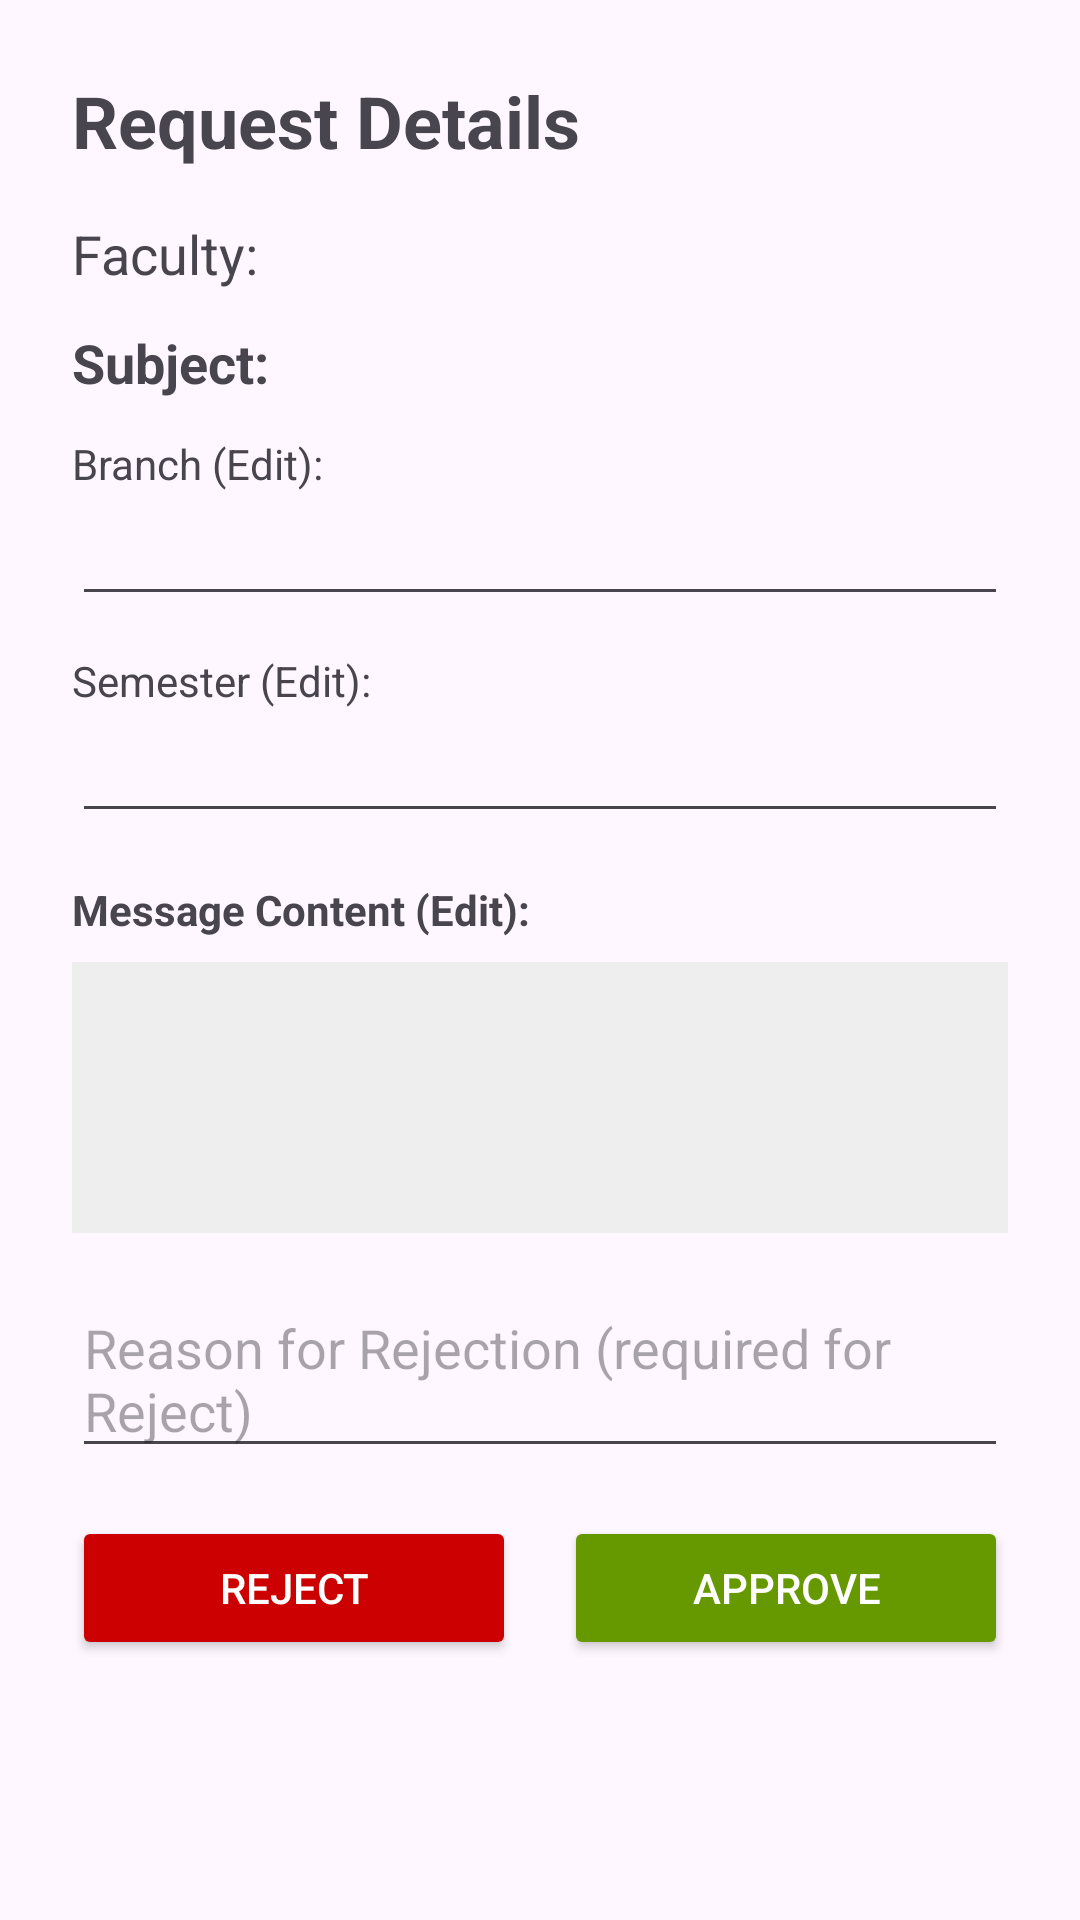

This screen was rendered from an Android layout file. Write that file and the resources it references.
<!-- AndroidManifest.xml: application theme Theme.StudentBroadcastSystem -->
<!-- res/layout/activity_request_detail.xml -->
<?xml version="1.0" encoding="utf-8"?>
<LinearLayout xmlns:android="http://schemas.android.com/apk/res/android"
    android:layout_width="match_parent"
    android:layout_height="match_parent"
    android:orientation="vertical"
    android:padding="24dp">

    <TextView
        android:layout_width="wrap_content"
        android:layout_height="wrap_content"
        android:text="@string/request_details"
        android:textSize="24sp"
        android:textStyle="bold"
        android:layout_marginBottom="16dp" />

    <TextView
        android:id="@+id/tvFacultyEmail"
        android:layout_width="wrap_content"
        android:layout_height="wrap_content"
        android:text="Faculty: "
        android:textSize="18sp"
        android:layout_marginBottom="12dp" />

    <TextView
        android:id="@+id/tvSubject"
        android:layout_width="wrap_content"
        android:layout_height="wrap_content"
        android:text="Subject: "
        android:textStyle="bold"
        android:textSize="18sp"
        android:layout_marginBottom="12dp" />

    <TextView
        android:layout_width="wrap_content"
        android:layout_height="wrap_content"
        android:text="Branch (Edit):" />
    <EditText
        android:id="@+id/etBranch"
        android:layout_width="match_parent"
        android:layout_height="wrap_content"
        android:layout_marginBottom="12dp" />

    <TextView
        android:layout_width="wrap_content"
        android:layout_height="wrap_content"
        android:text="Semester (Edit):" />
    <EditText
        android:id="@+id/etSemester"
        android:layout_width="match_parent"
        android:layout_height="wrap_content"
        android:layout_marginBottom="16dp" />

    <TextView
        android:layout_width="wrap_content"
        android:layout_height="wrap_content"
        android:text="Message Content (Edit):"
        android:textStyle="bold"
        android:layout_marginBottom="8dp" />

    <EditText
        android:id="@+id/etMessageContent"
        android:layout_width="match_parent"
        android:layout_height="wrap_content"
        android:padding="12dp"
        android:background="#EEEEEE"
        android:gravity="top|start"
        android:minLines="3"
        android:layout_marginBottom="16dp" />

    <EditText
        android:id="@+id/etRejectionReason"
        android:layout_width="match_parent"
        android:layout_height="wrap_content"
        android:hint="Reason for Rejection (required for Reject)"
        android:layout_marginBottom="16dp" />

    <LinearLayout
        android:layout_width="match_parent"
        android:layout_height="wrap_content"
        android:orientation="horizontal">

        <Button
            android:id="@+id/btnReject"
            android:layout_width="0dp"
            android:layout_height="wrap_content"
            android:layout_weight="1"
            android:backgroundTint="@android:color/holo_red_dark"
            android:textColor="@android:color/white"
            android:text="Reject"
            android:layout_marginEnd="8dp" />

        <Button
            android:id="@+id/btnApproveSend"
            android:layout_width="0dp"
            android:layout_height="wrap_content"
            android:layout_weight="1"
            android:backgroundTint="@android:color/holo_green_dark"
            android:textColor="@android:color/white"
            android:text="Approve"
            android:layout_marginStart="8dp" />
    </LinearLayout>

</LinearLayout>
<!-- resources referenced by this layout -->
<resources>
  <string name="request_details">Request Details</string>
  <style name="Theme.StudentBroadcastSystem" parent="Base.Theme.StudentBroadcastSystem" />
  <style name="Base.Theme.StudentBroadcastSystem" parent="Theme.Material3.DayNight.NoActionBar">
          
          
      </style>
</resources>
